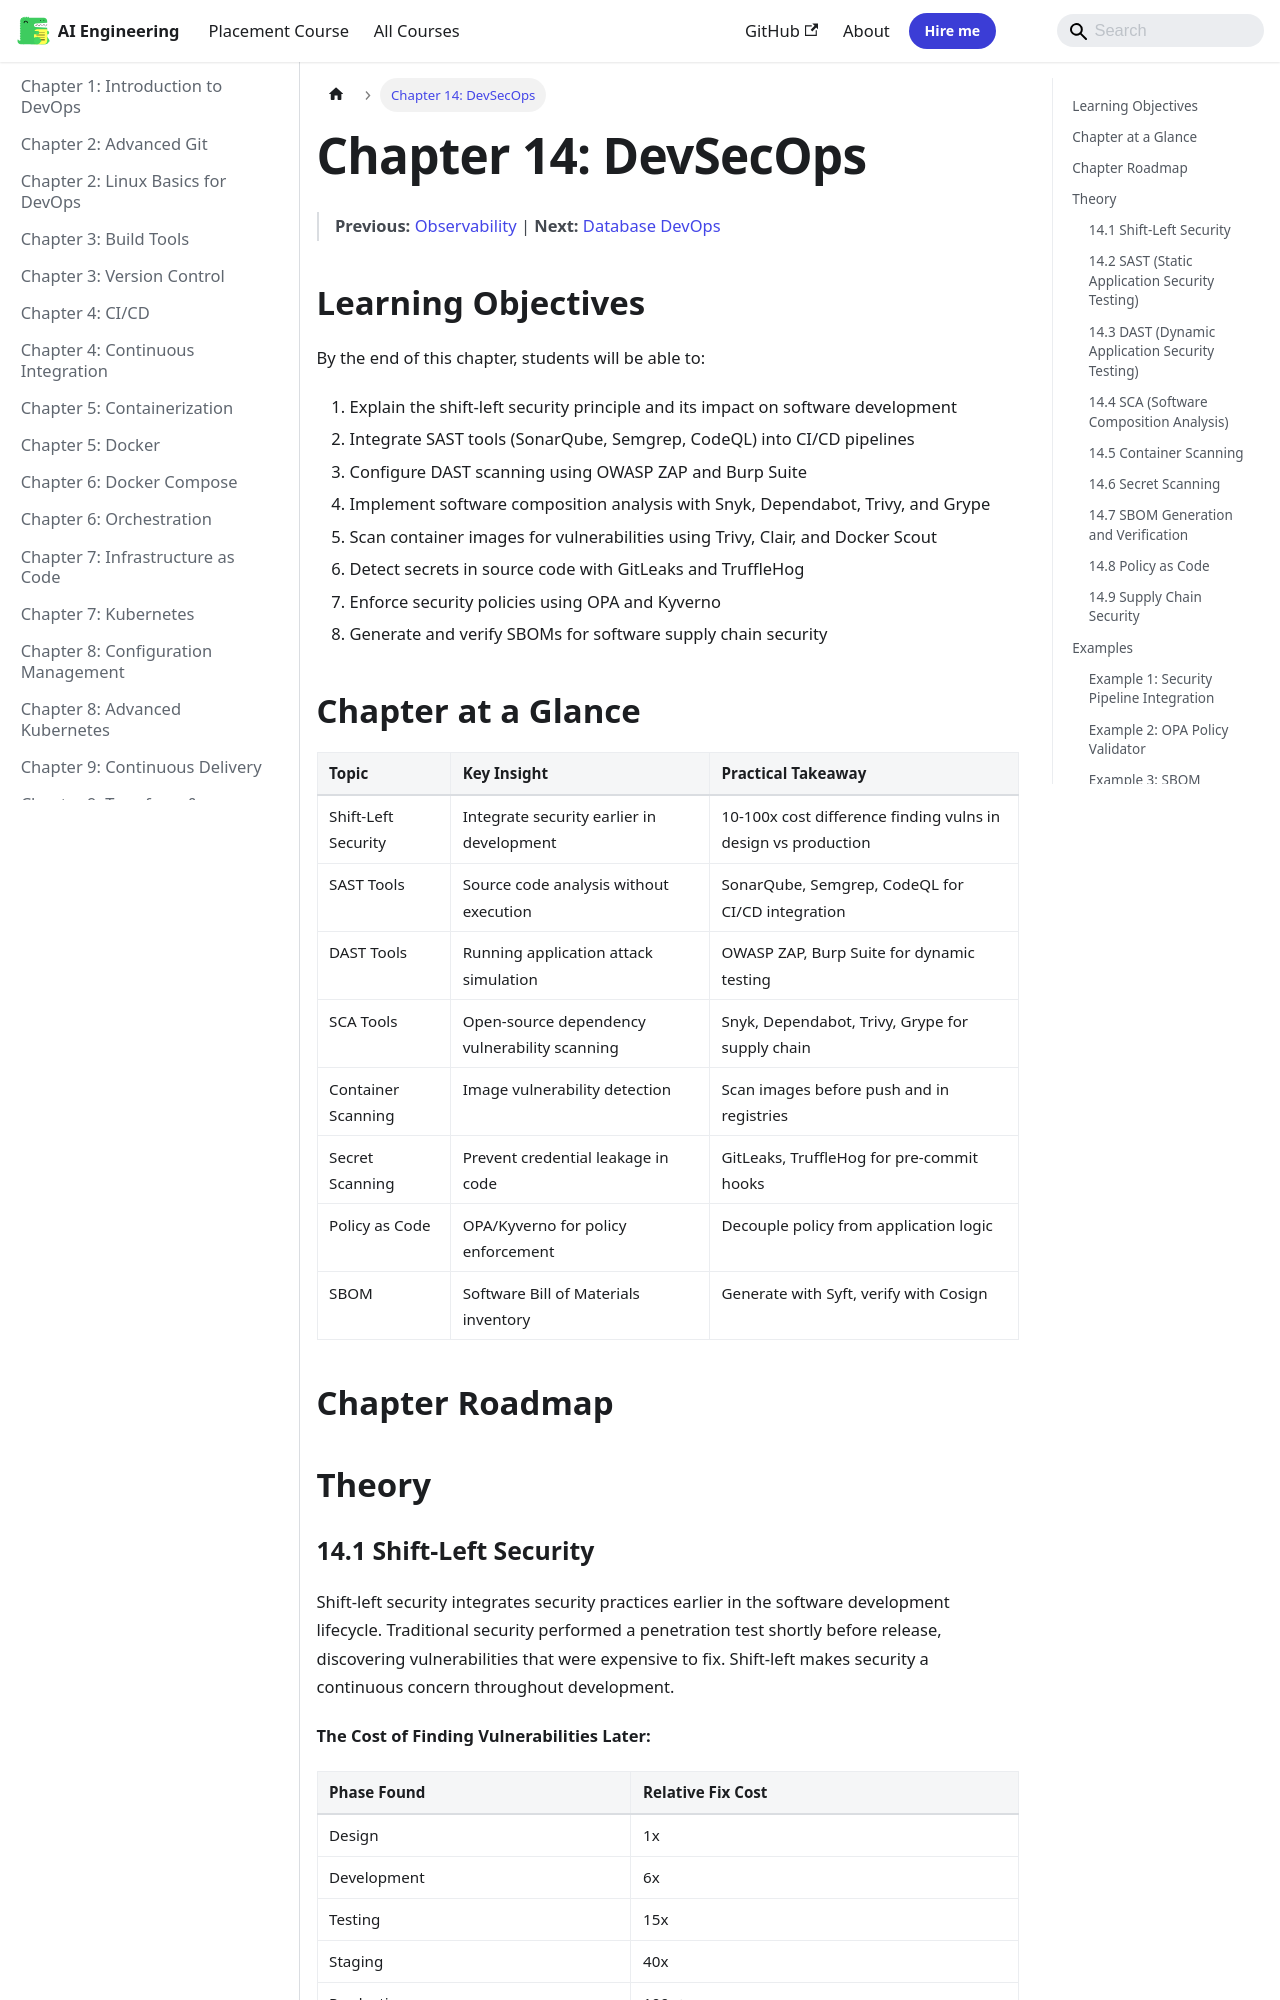

repository: Raushan666java/ai-engineering-journey · page: devops/14-devsecops/index.html · generator: mkdocs

---
description: "Shift-left security integrates security practices earlier in the software development lifecycle. Traditional security performed a penetration test shortly"
---

# Chapter 14: DevSecOps

> **Previous:** [Observability](./13-observability.md) | **Next:** [Database DevOps](./15-database-devops.md)

## Learning Objectives

By the end of this chapter, students will be able to:

1. Explain the shift-left security principle and its impact on software development
2. Integrate SAST tools (SonarQube, Semgrep, CodeQL) into CI/CD pipelines
3. Configure DAST scanning using OWASP ZAP and Burp Suite
4. Implement software composition analysis with Snyk, Dependabot, Trivy, and Grype
5. Scan container images for vulnerabilities using Trivy, Clair, and Docker Scout
6. Detect secrets in source code with GitLeaks and TruffleHog
7. Enforce security policies using OPA and Kyverno
8. Generate and verify SBOMs for software supply chain security

## Chapter at a Glance

| Topic | Key Insight | Practical Takeaway |
|-------|-------------|-------------------|
| Shift-Left Security | Integrate security earlier in development | 10-100x cost difference finding vulns in design vs production |
| SAST Tools | Source code analysis without execution | SonarQube, Semgrep, CodeQL for CI/CD integration |
| DAST Tools | Running application attack simulation | OWASP ZAP, Burp Suite for dynamic testing |
| SCA Tools | Open-source dependency vulnerability scanning | Snyk, Dependabot, Trivy, Grype for supply chain |
| Container Scanning | Image vulnerability detection | Scan images before push and in registries |
| Secret Scanning | Prevent credential leakage in code | GitLeaks, TruffleHog for pre-commit hooks |
| Policy as Code | OPA/Kyverno for policy enforcement | Decouple policy from application logic |
| SBOM | Software Bill of Materials inventory | Generate with Syft, verify with Cosign |

## Chapter Roadmap

```mermaid
flowchart LR
    A[Shift-Left Security] --> B[SAST]
    A --> C[DAST]
    A --> D[SCA]
    A --> E[Container Scan]
    A --> F[Secret Scan]
    A --> G[SBOM]
    B & C & D & E & F & G --> H[Policy as Code]
    H --> I[OPA/Rego]
    H --> J[Kyverno]
    I & J --> K[Admission Control]
    K --> L[Secure Supply Chain]
```

## Theory

### 14.1 Shift-Left Security


Shift-left security integrates security practices earlier in the software development lifecycle. Traditional security performed a penetration test shortly before release, discovering vulnerabilities that were expensive to fix. Shift-left makes security a continuous concern throughout development.

**The Cost of Finding Vulnerabilities Later:**

| Phase Found | Relative Fix Cost |
|-------------|-------------------|
| Design | 1x |
| Development | 6x |
| Testing | 15x |
| Staging | 40x |
| Production | 100x+ |

**Key Benefits:**
- Earlier detection reduces remediation cost (10-100x)
- Developers own security outcomes rather than delegating to security teams
- Security automation scales better than manual review through CI/CD integration
- Continuous compliance through policy-as-code
- Faster feedback loops for security issues
